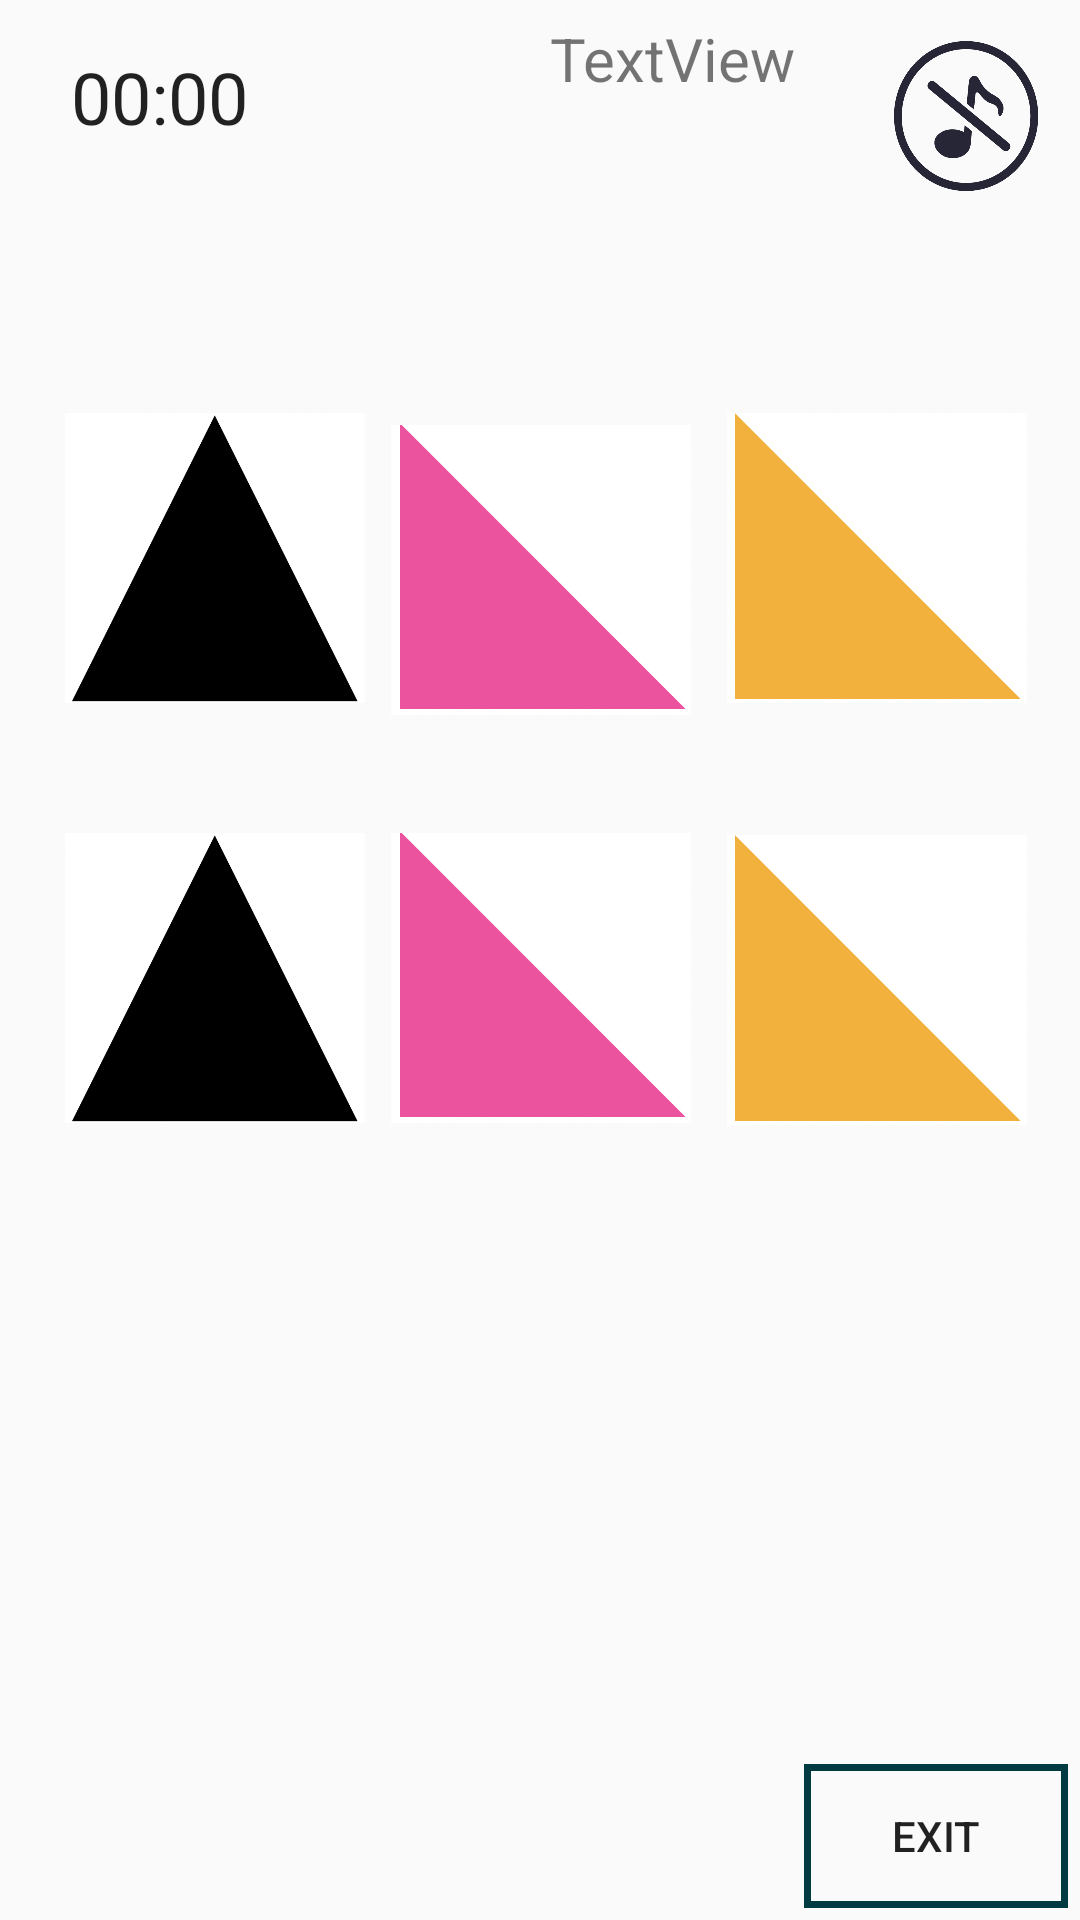

Produce the Android XML layout that renders to this screen, including the resource entries it uses.
<!-- AndroidManifest.xml: application theme Theme.MemorizationGame -->
<!-- res/layout/activity_game_lv2.xml -->
<?xml version="1.0" encoding="utf-8"?>

<androidx.constraintlayout.widget.ConstraintLayout xmlns:android="http://schemas.android.com/apk/res/android"
    xmlns:app="http://schemas.android.com/apk/res-auto"
    xmlns:tools="http://schemas.android.com/tools"
    android:layout_width="match_parent"
    android:layout_height="match_parent"
    tools:context=".UI.Game.GameLv2Activity">

    <ImageView
        android:id="@+id/shape5View"
        android:layout_width="100dp"
        android:layout_height="100dp"
        android:layout_marginTop="36dp"
        app:layout_constraintBottom_toBottomOf="parent"
        app:layout_constraintEnd_toEndOf="parent"
        app:layout_constraintHorizontal_bias="0.501"
        app:layout_constraintStart_toStartOf="parent"
        app:layout_constraintTop_toBottomOf="@+id/shape3View"
        app:layout_constraintVertical_bias="0.0"
        app:srcCompat="@drawable/image11" />

    <ImageView
        android:id="@+id/shape4View"
        android:layout_width="100dp"
        android:layout_height="100dp"
        android:layout_marginTop="40dp"
        app:layout_constraintBottom_toBottomOf="parent"
        app:layout_constraintEnd_toEndOf="parent"
        app:layout_constraintHorizontal_bias="0.083"
        app:layout_constraintStart_toStartOf="parent"
        app:layout_constraintTop_toBottomOf="@+id/shape1View"
        app:layout_constraintVertical_bias="0.0"
        app:srcCompat="@drawable/image1" />

    <ImageButton
        android:id="@+id/sound"
        android:layout_width="48dp"
        android:layout_height="50dp"
        android:scaleType="fitXY"
        android:background="#0000"
        android:src="@drawable/stop"
        app:layout_constraintBottom_toBottomOf="parent"
        app:layout_constraintEnd_toEndOf="parent"
        app:layout_constraintHorizontal_bias="0.955"
        app:layout_constraintStart_toStartOf="parent"
        app:layout_constraintTop_toTopOf="parent"
        app:layout_constraintVertical_bias="0.023"/>

    <Chronometer
        android:id="@+id/cutdown"
        android:layout_width="wrap_content"
        android:layout_height="wrap_content"
        android:layout_marginTop="16dp"
        android:textSize="24sp"
        app:layout_constraintEnd_toEndOf="parent"
        app:layout_constraintHorizontal_bias="0.079"
        app:layout_constraintStart_toStartOf="parent"
        app:layout_constraintTop_toTopOf="parent">

    </Chronometer>

    <TextView
        android:id="@+id/score"
        android:layout_width="wrap_content"
        android:layout_height="wrap_content"
        android:text="@string/textview"
        android:textSize="20sp"
        app:layout_constraintBottom_toBottomOf="parent"
        app:layout_constraintEnd_toEndOf="parent"
        app:layout_constraintHorizontal_bias="0.66"
        app:layout_constraintStart_toStartOf="parent"
        app:layout_constraintTop_toTopOf="parent"
        app:layout_constraintVertical_bias="0.00999999" />

    <Button
        android:id="@+id/exitbutton"
        android:layout_width="wrap_content"
        android:layout_height="wrap_content"
        android:layout_marginEnd="4dp"
        android:layout_marginBottom="4dp"
        android:background="@drawable/border"
        android:fontFamily="sans-serif-medium"
        android:text="@string/exit"
        app:layout_constraintBottom_toBottomOf="parent"
        app:layout_constraintEnd_toEndOf="parent" />

    <ImageView
        android:id="@+id/shape1View"
        android:layout_width="100dp"
        android:layout_height="100dp"
        android:layout_marginTop="136dp"
        app:layout_constraintEnd_toEndOf="parent"
        app:layout_constraintHorizontal_bias="0.083"
        app:layout_constraintStart_toStartOf="parent"
        app:layout_constraintTop_toTopOf="parent"
        app:srcCompat="@drawable/image1" />

    <ImageView
        android:id="@+id/shape2View"
        android:layout_width="100dp"
        android:layout_height="100dp"
        android:layout_marginTop="136dp"
        app:layout_constraintEnd_toEndOf="parent"
        app:layout_constraintHorizontal_bias="0.932"
        app:layout_constraintStart_toStartOf="parent"
        app:layout_constraintTop_toTopOf="parent"
        app:srcCompat="@drawable/image10" />

    <ImageView
        android:id="@+id/shape6View"
        android:layout_width="100dp"
        android:layout_height="100dp"
        android:layout_marginTop="40dp"
        app:layout_constraintBottom_toBottomOf="parent"
        app:layout_constraintEnd_toEndOf="parent"
        app:layout_constraintHorizontal_bias="0.932"
        app:layout_constraintStart_toStartOf="parent"
        app:layout_constraintTop_toBottomOf="@+id/shape2View"
        app:layout_constraintVertical_bias="0.002"
        app:srcCompat="@drawable/image10" />

    <ImageView
        android:id="@+id/shape3View"
        android:layout_width="100dp"
        android:layout_height="100dp"
        android:layout_marginTop="140dp"
        app:layout_constraintEnd_toEndOf="parent"
        app:layout_constraintHorizontal_bias="0.501"
        app:layout_constraintStart_toStartOf="parent"
        app:layout_constraintTop_toTopOf="parent"
        app:srcCompat="@drawable/image11" />

</androidx.constraintlayout.widget.ConstraintLayout>
<!-- resources referenced by this layout -->
<resources>
  <!-- drawable border (drawable) -->
  <?xml version="1.0" encoding="utf-8"?>
  
  <shape xmlns:android="http://schemas.android.com/apk/res/android"
      android:shape="rectangle">
      
      <stroke android:width="7px" android:color="#023A42" />
  </shape>
  <!-- drawable image1: png bitmap (drawable, 73526 bytes) -->
  <!-- drawable image10: png bitmap (drawable, 73548 bytes) -->
  <!-- drawable image11: png bitmap (drawable, 73005 bytes) -->
  <!-- drawable stop: png bitmap (drawable, 8812 bytes) -->
  <string name="exit">EXIT</string>
  <string name="textview">TextView</string>
  <style name="Theme.MemorizationGame" parent="Theme.MaterialComponents.DayNight.Bridge">
          
          <item name="colorPrimary">@color/purple_500</item>
          <item name="colorPrimaryVariant">@color/purple_700</item>
          <item name="colorOnPrimary">@color/white</item>
          
          <item name="colorSecondary">@color/teal_200</item>
          <item name="colorSecondaryVariant">@color/teal_700</item>
          <item name="colorOnSecondary">@color/black</item>
          
          <item name="android:statusBarColor" tools:targetApi="l">?attr/colorPrimaryVariant</item>
          
      </style>
  <!-- not gathered from this repository: default colours our renderer supplied (Android Studio template values) -->
  <color name="purple_500">#FF6200EE</color>
  <color name="purple_700">#FF3700B3</color>
  <color name="teal_200">#FF03DAC5</color>
  <color name="teal_700">#FF018786</color>
  <color name="black">#FF000000</color>
  <color name="white">#FFFFFFFF</color>
</resources>
